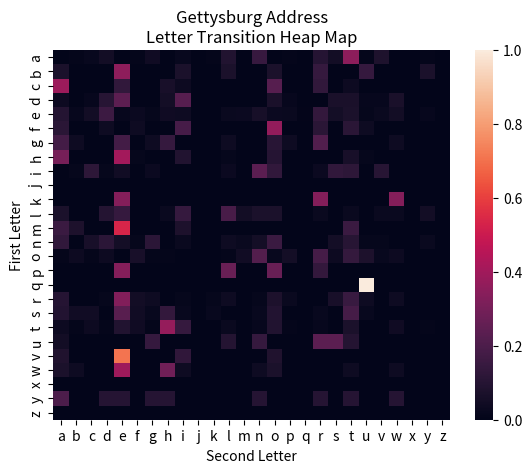

Python code for this plot:
# ┏━━━━━━━━━━━━━━━━━━━━━━━━━━━━━━━━━━━━━━━━━━━━━━━━━━━━━━━━━━━━━━━━━━━━━━━━━━━━━━┓
# ┃                                                                              ┃
# ┃  __  __         _    _            _                      _             ___   ┃
# ┃ |  \/  |__ _ __| |_ (_)_ _  ___  | |   ___ __ _ _ _ _ _ (_)_ _  __ _  |_  )  ┃
# ┃ | |\/| / _` / _| ' \| | ' \/ -_) | |__/ -_) _` | '_| ' \| | ' \/ _` |  / /   ┃
# ┃ |_|  |_\__,_\__|_||_|_|_||_\___| |____\___\__,_|_| |_||_|_|_||_\__, | /___|  ┃
# ┃                                                                |___/         ┃
# ┃                                                                              ┃
# ┃                            +-+-+-+-+-+-+-+-+ +-+                             ┃
# ┃                            |H|o|m|e|w|o|r|k| |1|                             ┃
# ┃                            +-+-+-+-+-+-+-+-+ +-+                             ┃
# ┃                                                                              ┃
# [redacted]
# [redacted]
# ┃                                                                              ┃
# ┗━━━━━━━━━━━━━━━━━━━━━━━━━━━━━━━━━━━━━━━━━━━━━━━━━━━━━━━━━━━━━━━━━━━━━━━━━━━━━━┛


# Please fill in an explanation of each function and an example of how to use it below.

# ╔═════════════════════╗
# ║        Lists          ║
# ╚═════════════════════╝

## append()

# append() allows us to add an item to the end of a list. For example:
sample = ['a', 'b']  # create a list
sample.append('c')   # append 'c' to the end of the list
print(sample)        # check out results

## extend()

# extend() works similarly to append, but allows us to add a list to the end of
# another list.
sample_extend = ['c', 'd']    # create our new list to add to 'sample'
sample.extend(sample_extend)  # extend 'sample'
print(sample)                 # check out results

## index()

# By using index() we can find where an item is in a list.
print(sample.index('b'))  # see where 'b' appears in our sample

## index(value, integer)

# By specifying a value and integer within index(), we can specify where the
# function should start looking. Using our previous example, if we start at
# index position 2, we should get an error. Here I've added an error message so
# that the code doesn't stop.
try:
    sample_position = sample.index('b', 2)
except ValueError:
    print("Value is not in the list.")

## insert(position)

# insert() allows us to put an item into an existing list by specifying the
# position and the item.
sample.insert(2, 7335)  # inster the course number into sample at position 2
print(sample)           # check out results

## remove()

# remove() works the same as insert, but does not require us to specify the
# position, only the item to be removed. We'll remove the course number that we
# inserted in the previous example.
sample.remove(7335)  # remove the course number
print(sample)        # check out results

## pop()

# pop() allows us to pull an off of our list. We'll remove 'd'.
sample.pop(sample.index('d'))  # remove 'd'
print(sample)                  # check out results

## count()

# count() returns the number of times a value appears in a list. Let's check the
# letter 'c'.
sample_count = sample.count("c")  # count instances of 'c'
print(sample_count)               # check out results

## reverse()

# reverse() does what it says on the tin - reverses a list.
sample_reverse = sample.reverse()  # reverse our sample string
print(sample_reverse)              # check out results

## sort()

# Sorts a list alphabetically. 
sample_sort = sample.sort()  # sort our sample
print(sample_sort)           # check out results

## [1]+[1]

# Using this syntax, we can combine multiple lists together using '+'.
print("[1] + [1] =", [1] + [1])

## [2]*2

# Using this syntax, we can combine lists 'n' times.
print("[2] * 2 =", [2]*2)

## [1,2][1:]

# To slice a list, excluding the first element, we can add [1:] after our list. 
print([1,2][1:])

## [x for x in [2,3]]

# Using this format, we can loop through a list. In this example, our result
# will be 2, 3.
print([x for x in [2,3]])

# We can see this more clearly using a longer list:
print([x for x in [1, 2, 3, 4, 5]])

## [x for x in [1,2] if x == 1]

# Here we expalnd on the previous statement. Adding the 'if x == 1' statement
# iterates through the list and only returns a value if it finds a match.
print([x for x in [1,2] if x == 1])

## [y*2 for x in [[1,2],[3,4]] for y in x]

# In this statement, we multiply each element in our two lists by 2 through the
# combination of two 'for' loops. 
print([y*2 for x in [[1,2],[3,4]] for y in x])

## A = [1]

# ╔═════════════════════╗
# ║       Tuples          ║
# ╚═════════════════════╝

## count()

# count() will return how many times an element appears. For example, how many
# times does the number '3' appear in the first 16 digits of pi?
# 3.141592653589793
pi_count = (3,1,4,1,5,9,2,6,5,3,5,8,9,7,9,3)  # Define pi to the 15th digit
print(pi_count.count(3))                      # Print how many times '3' appears

## index()

# index() will return the position of the first occurance of the value. For
# example, the first occurance of the number '9' is at index:
print(pi_count.index(9))

## build a dictionary from tuples

# Current Formula 1 constructors
f1_constructors = [('Mercedes', 'M'), 
                   ('Red Bull', 'R'), 
                   ('McLaren', 'Mc'), 
                   ('AlphaTauri', 'AT'),
                   ('Williams', 'W'), 
                   ('Aston Martin', 'AM'),
                   ('Alpha Romeo', 'AR'),
                   ('Haas', 'H'),
                   ('Ferrari', 'F'),
                   ('Alpine', 'A')]

# Fuction to convert tuples into a dictionary
def tup_to_dict(tup, dic):
    dic = dict(tup)
    return dic

# Initialize an empty dictionary
dictionary = {}

# Print the dictionary
print(tup_to_dict(f1_constructors, dictionary))

## unpack tuples

# Define a tuple containing the current current top 10 F1 driver's standings
f1_drivers = ('Verstappen', 
              'Lewis', 
              'Bottas', 
              'Norris', 
              'Perez', 
              'Leclerc', 
              'Sainz', 
              'Gasly', 
              'Ricciardo', 
              'Alonso')

# Define the individual values
(position1, position2, position3, position4, position5, position6, position7, position8, position9, position10) = f1_drivers

# Print the top 3 standings
print(position1, position2, position3)

# ╔═════════════════════╗
# ║     Dictionary        ║
# ╚═════════════════════╝

# Key value pairs
a_dict = {'I hate':'you', 'You should':'leave'}

## keys()

# Allows us to return the keys from a dictionary. 
print(a_dict.keys())

## items()

# Allows us to return the items from a dictionary.
print(a_dict.items())

## hasvalues()

# I wasn't able to find this specific function. values() allows us to check and
# see if a value exists in a dictionary
print("leave" in a_dict.values())

## _key()

# I wasn't able to find this function in the documentation.

## ‘never’ in a_dict

## del a_dict['me']

# The del function allows us to delete an entry in a dictionary.
del a_dict['I hate']
print(a_dict)

## a_dict.clear()

# This function removes all key value pairs from a dictionary, making it empty.
a_dict.clear()
print(a_dict)

# ╔═════════════════════╗
# ║        Sets           ║
# ╚═════════════════════╝

## add()

# Add item(s) into an existing set
set_sample = {"chocolate", "vanilla", "oreo"}
set_sample.add("mint")
print(set_sample)

## clear()

# Removes all items from a set, rendering it empty.
set_sample.clear()
print(set_sample)

## copy()

# copy() duplicates a set into a new set. Modifying the new set does not modify
# the original.
set_sample = {"chocolate", "vanilla", "oreo"}
set_sample2 = set_sample.copy()
print(set_sample2)

## difference()

# difference() will return a set that contains items that only exist in the
# first set, and not in both.
set_sample1 = {"chocolate", "vanilla", "oreo"}
set_sample2 = {"chocolate", "cherry", "mint"}
set_sample_diff = set_sample1.difference(set_sample2)
print(set_sample_diff)

## discard()

# Removes the specified item from a set.
set_sample1 = {"chocolate", "vanilla", "oreo"}
set_sample1.discard("vanilla")
print(set_sample1)

## intersection()

# Similar to difference(), intersection() will return items that exist in both
# sets.
set_sample1 = {"chocolate", "vanilla", "oreo"}
set_sample2 = {"chocolate", "cherry", "mint"}
set_sample_int = set_sample1.intersection(set_sample2)
print(set_sample_int)

## issubset()

# issubset() is TRUE if all items in the first set are also in the second set.
set_sample1 = {"chocolate", "vanilla", "oreo"}
set_sample2 = {"chocolate", "cherry", "mint"}
set_sample_subset = set_sample1.issubset(set_sample2)
print(set_sample_subset)

## pop()

set_sample1 = {"chocolate", "vanilla", "oreo"}
print(set_sample1.pop())

## remove()

# remove() works very similarly to discard(), however remove() will raise an
# error if the item doesn't exist. 
set_sample1 = {"chocolate", "vanilla", "oreo"}
# set_sample1.remove("mint")

## union()

# Returns a set that contains all items from both sets, excluding duplicates
set_sample1 = {"chocolate", "vanilla", "oreo"}
set_sample2 = {"chocolate", "cherry", "mint"}
set_sample_union = set_sample1.union(set_sample2)
print(set_sample_union)

## update()

# Adds new items from the second set into the first set.
set_sample1 = {"chocolate", "vanilla", "oreo"}
set_sample2 = {"chocolate", "cherry", "mint"}
set_sample_update = set_sample1.update(set_sample2)
print(set_sample_update)

# ╔═════════════════════╗
# ║       Strings         ║
# ╚═════════════════════╝

## capitalize()

# This function will capitalize the first letter of a string and leave the rest
# alone.
sample_cap = "i am hoping to get this homework done before it's due."
print(sample_cap.capitalize())

## casefold()

#casefold() works similarly to lower(), but is a more aggressive function
sample_cap = sample_cap.capitalize()
print(sample_cap.casefold())

## center()

# The center() function will center a string in a defined length. In addition to
# defining the length, you can also define the delimiter (space is default)
sample_string = "machine_learning"
print(sample_string.center(30, "*"))

## count()

# count() will return how many times an element appears. For example, how many
# times does the number '3' appear in the first 16 digits of pi?
# 3.141592653589793
pi_count = (3,1,4,1,5,9,2,6,5,3,5,8,9,7,9,3)
print(pi_count.count(3))

## encode()

# encode() allows you to re-encode a string using a predefined method. (UTF-8 is
# default)
sample_encode = "My name is Ståle"
print(sample_encode.encode())

## find()

# Similar to index(), find will locate the first instance of the value,
# however, unlike index, find will not return an error if an instance isn't
# found.
# print(pi_count.find(10))

## partition()

# partition() will divide a string into three tuples with the second tuple as
# the specified element, and the other two strings are the values to the left
# and right of the specified element.
print(sample_cap.partition("homework"))

## replace()

# Replaces instances of the supplied element with a substitute.
print(sample_cap.replace("homework", "assignment"))

## split()

# The split() function divides a string into individual list items.
print(sample_cap.split())

## title()

# Converts a string to be titlecase.
print(sample_cap.title())

## zfill()

# zfill() pads a string with leading 0's until the specified length is reached.
# If the string is longer than the specified length, no leading 0's are added.
sample_zfill = "2472"
print(sample_zfill.zfill(5))

# ╔═════════════════════╗
# ║      Counting         ║
# ╚═════════════════════╝

from collections import Counter
from numpy import array, float_power

flower_orders=['W/R/B','W/R/B','W/R/B','W/R/B','W/R/B','W/R/B','W/R/B','W/R/B',
               'W/R/B','W/R/B','W/R/B','W/R/B','W/R/B','W/R/B','W/R/B','W/R/B',
               'W/R/B','W/R/B','W/R/B','W/R/B','W/R/B','W/R/B','W/R/B','W/R/B',
               'W/R/B','W/R/B','W/R/B','W/R/B','W/R/B','W/R/B','W/R','W/R',
               'W/R', 'W/R','W/R','W/R','W/R','W/R','W/R','W/R','W/R','W/R',
               'W/R','W/R','W/R','W/R','R/V/Y','R/V/Y','R/V/Y','R/V/Y','R/V/Y',
               'R/V/Y','R/V/Y','R/V/Y','R/V/Y','R/V/Y','W/R/V','W/R/V','W/R/V',
               'W/R/V','W/R/V','W/R/V','W/R/V','W/R/V','W/R/V','W/R/V',
               'W/N/R/V','W/N/R/V','W/N/R/V','W/N/R/V','W/N/R/V','W/N/R/V',
               'W/N/R/V','W/N/R/V','W/R/B/Y','W/R/B/Y','W/R/B/Y','W/R/B/Y',
               'W/R/B/Y','W/R/B/Y','B/Y','B/Y','B/Y','B/Y','B/Y','R/B/Y',
               'R/B/Y','R/B/Y','R/B/Y','R/B/Y','W/N/R/B/V/Y','W/N/R/B/V/Y',
               'W/N/R/B/V/Y','W/N/R/B/V/Y','W/N/R/B/V/Y','W/G','W/G','W/G',
               'W/G','R/Y','R/Y','R/Y','R/Y','N/R/V/Y','N/R/V/Y','N/R/V/Y',
               'N/R/V/Y','W/R/B/V','W/R/B/V','W/R/B/V','W/R/B/V','W/N/R/V/Y',
               'W/N/R/V/Y','W/N/R/V/Y','W/N/R/V/Y','N/R/Y','N/R/Y','N/R/Y',
               'W/V/O','W/V/O','W/V/O','W/N/R/Y','W/N/R/Y','W/N/R/Y','R/B/V/Y',
               'R/B/V/Y','R/B/V/Y','W/R/V/Y','W/R/V/Y','W/R/V/Y','W/R/B/V/Y',
               'W/R/B/V/Y','W/R/B/V/Y','W/N/R/B/Y','W/N/R/B/Y','W/N/R/B/Y',
               'R/G','R/G','B/V/Y','B/V/Y','N/B/Y','N/B/Y','W/B/Y','W/B/Y',
               'W/N/B','W/N/B','W/N/R','W/N/R','W/N/B/Y','W/N/B/Y','W/B/V/Y',
               'W/B/V/Y','W/N/R/B/V/Y/G/M','W/N/R/B/V/Y/G/M','B/R','N/R','V/Y',
               'V','N/R/V','N/V/Y','R/B/O','W/B/V','W/V/Y','W/N/R/B','W/N/R/O',
               'W/N/R/G','W/N/V/Y','W/N/Y/M','N/R/B/Y','N/B/V/Y','R/V/Y/O',
               'W/B/V/M','W/B/V/O','N/R/B/Y/M','N/R/V/O/M','W/N/R/Y/G',
               'N/R/B/V/Y','W/R/B/V/Y/P','W/N/R/B/Y/G','W/N/R/B/V/O/M',
               'W/N/R/B/V/Y/M','W/N/B/V/Y/G/M','W/N/B/V/V/Y/P']

# 1. Build a counter object and use the counter and confirm they have the same values.

flower_counter = Counter(flower_orders)
flower_set = set(flower_orders)
print("Is the counter the same as the orders?",list(flower_counter.keys()).sort() == list(flower_set).sort())

# 2. Count how many objects have color W in them.

# Set our counter variable to start at 0
i = 0

# Using a for loop, look for elements that contain "W". If found, increment the counter.
for item in Counter(flower_orders).elements():
    if "W" in item:
        i += 1
print("Elements with W: ", i)

# 3. Make histogram of colors

from matplotlib import pyplot as plt
colors = [y for x in flower_orders for y in x.split('/')]
plt.hist(colors)
plt.show()

# 4. Rank the pairs of colors in each order regardless of how many colors are in
#    an order.

from itertools import combinations

# I think that this is asking for an ordered list of flower pairs. I should be
# able to use the same idea that we saw earlier with: [y*2 for x in
# [[1,2],[3,4]] for y in x].
flower_pairs = [y for x in flower_orders for y in combinations(x.split('/'), 2)]
flower_pair_counter = Counter(flower_pairs)

for i in flower_pair_counter:
    print(f'{i} : {flower_pair_counter[i]}')

# 5. Rank the triplets of colors in each order regardless of how many colors are
#    in an order.

# I should simply be able to reuse the same code from above, dividing by 3
# instead of 2.
flower_triplets = [y for x in flower_orders for y in combinations(x.split('/'), 3)]
flower_triplet_counter = Counter(flower_triplets)

for i in flower_triplet_counter:
    print(f'{i} : {flower_triplet_counter[i]}')

# 6. Make dictionary color for keys and values are what other colors it is
#    ordered with.

# Get the unique colors used in flower_orders
print(set(colors))
# Y, V, W, G, R, P, N, B, O, M

# Build a fuction that names each of the unique colors in flower_orders
def get_color_name(flower_color):
    translator = {"Y" : "Yellow",
                  "V" : "Violet",
                  "W" : "White",
                  "G" : "Green",
                  "R" : "Red",
                  "P" : "Purple",
                  "N" : "Navy",
                  "B" : "Blue",
                  "O" : "Orange",
                  "M" : "Magenta"}

    return translator.get(flower_color, "Invalid Color")

# Set up an empty dictionary
color_dictionary = {}

# Create a for loop to iterate over each element and define the color name
for item in Counter(flower_orders).elements():
    colors = item.split("/")
    
    for color in colors:
        
        color_dictionary[color] = get_color_name(color)

# Print the completed dictionary
print(color_dictionary)

# 7. Make a graph showing the probability of having an edge between two colors
#    based on how often they co-occur. (a numpy square matrix)

# I think I can start with the same code as from question #4:
flower_pairs = [y for x in flower_orders for y in combinations(x.split('/'), 2)]
flower_pair_counter = Counter(flower_pairs)

# Set up an empty dictionary
flower_dictionary = {}

# Get the total number of counts in order to calculate probability
flower_total = sum([y for x, y in flower_pair_counter.items()])

# For each pair, calculate the probability
for key, value in flower_pair_counter.items():
    flower_dictionary[key] = value/flower_total

# Print the results
print(flower_dictionary)

# 8. Make 10 business questions related to the questions we asked above.

#    1. How many total orders have been placed?
#    2. How many of each flower do I need?
#    3. What is the most popular color combination?
#    4. What is the least popular color combination?
#    5. Do any of the orders line up to events that we should plan for in the
#       future?
#    6. What is the least popular color? 
#    7. Are there additional combinations and/or colors that should be explored?
#    8. Do these orders impact my supply chain in any way, or would my vendors
#       be interested in the orders in order to better prepare for future
#       harvests?
#    9. Can I expect a similar breakdown of orders in the future?
#    10. If so, are there popular combinations that I would be safe starting to
#        pull together ahead of time?

import string
dead_men_tell_tales = ['Four score and seven years ago our fathers brought forth on this',
'continent a new nation, conceived in liberty and dedicated to the',
'proposition that all men are created equal. Now we are engaged in',
'a great civil war, testing whether that nation or any nation so',
'conceived and so dedicated can long endure. We are met on a great',
'battlefield of that war. We have come to dedicate a portion of',
'that field as a final resting-place for those who here gave their',
'lives that that nation might live. It is altogether fitting and',
'proper that we should do this. But in a larger sense, we cannot',
'dedicate, we cannot consecrate, we cannot hallow this ground.',
'The brave men, living and dead who struggled here have consecrated',
'it far above our poor power to add or detract. The world will',
'little note nor long remember what we say here, but it can never',
'forget what they did here. It is for us the living rather to be',
'dedicated here to the unfinished work which they who fought here',
'have thus far so nobly advanced. It is rather for us to be here',
'dedicated to the great task remaining before us--that from these',
'honored dead we take increased devotion to that cause for which',
'they gave the last full measure of devotion--that we here highly',
'resolve that these dead shall not have died in vain, that this',
'nation under God shall have a new birth of freedom, and that',
'government of the people, by the people, for the people shall',
'not perish from the earth.']

# 1. Join everything

# Loop over the text and join it together
text = ''.join(str(i) for i in dead_men_tell_tales)
print('\n', text)

# 2. Remove spaces

text_no_sp = text.replace(" ", "")
print('\n,', text_no_sp)

# 3. Occurrence probabilities for letters

# Before counting the probabilities, we need to convert all of the text to
# lowercase and remove punctuation.
text_clean = text_no_sp.lower()
import re
text_clean =re.sub(r'[^\w\s]', '', text_clean)

# Define the counter and the total number of letters
text_counter = Counter(text_clean)
text_letters = len(text_clean)

# Calculate the percentage of how often a letter appears, rounding to two
# decimal places
print('')
for key in sorted(text_counter, key = text_counter.get, reverse = True):
    print(key, "appears", round((text_counter[key] / text_letters*100), 2), "% of the time.")

# 4. Tell me transition probabilities for every letter pairs

import numpy as np
import string

# Define an empty numpy array
transition_probabilities = np.zeros((26, 26))

# For the length of the text, count the number of instances of each letter pair
# and place them in the empty array
for i in range(text_letters - 1):
    x = string.ascii_lowercase.index(text_clean[i])
    y = string.ascii_lowercase.index(text_clean[i + 1])
    transition_probabilities[x, y] = transition_probabilities[x, y] + 1
counter = transition_probabilities.sum(axis = 1)

# Define a new array to hold our probabilities
probability_array = np.zeros((26, 26))

# Initialize our starting value at 0
i = 0

# For each row, calculate the probability of the value we found previously,
# given the total number of instances seen.
for row in transition_probabilities:
    j = 0

    for cell in row:
        if counter[i] != 0:
            probability_value = cell / counter[i]
        if np.isnan(probability_value):
            probability_value = 0
        probability_array[i, j] = probability_value
        j += 1
    i += 1

# Print the result array shape as well as the array itself
print(probability_array.shape)
print(probability_array)

# #optional
# 6. plot graph of transition probabilities from letter to letter

import seaborn as sns

# Get the letters in the alphabet
letters = list(string.ascii_lowercase)

# Create a heatmap using the values from the probability array defined previously
heatmap = sns.heatmap(probability_array, xticklabels=letters, yticklabels=letters)
plt.xlabel("Second Letter")
plt.ylabel("First Letter")
plt.title("Gettysburg Address\nLetter Transition Heap Map")
plt.show()

# Unrelated:
# 7. Flatten a nested list

# Build a nested list
nested_list = ['1', ['2', '3', '4', ['5', '6', '7'], '8', '9'], '10', '11']

# Flatten using base python
flattened_nested_list = [y for x in nested_list for y in x]
print(flattened_nested_list)

# Flatten using itertools
import itertools
flattened_nested_list_2 = list(itertools.chain(*nested_list))
print(flattened_nested_list_2)

# Cool intro python resources:
# https://thomas-cokelaer.info/tutorials/python/index.html
